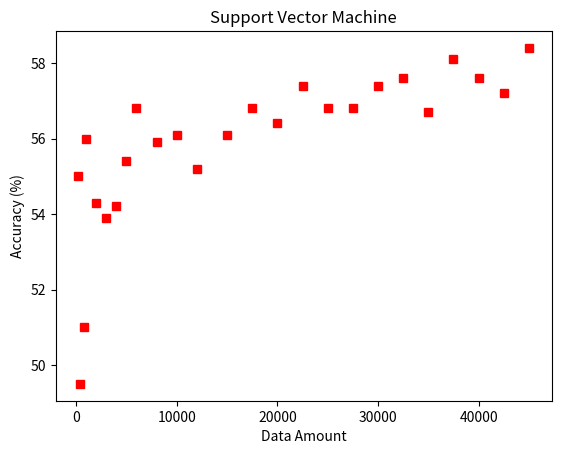

Generate this figure with matplotlib:
import numpy as np  
import matplotlib.pyplot as plt  
# # evenly sampled time at 200ms intervals 
# x = [200,400,800,1000,2000,3000,4000,5000,6000,8000,10000,12000,15000,17500,20000,22500,25000,27500,30000,32500,35000,37500,40000,42500,45000,47500,50000,52500,55000,57500,60000,62500,65000,67500,70000,72500,75000,77500,80000,82500,85000,87500,90000,92500,95000,97500,100000,110000,120000,125000,130000,140000,150000,160000,175000,]
# y1 = [33.0,30.0,36.0,37.2,31.7,34.0,35.5,37.6,36.1,37.8,40.3,42.4,35.7,40.0,46.1,42.1,42.0,45.1,45.6,48.3,45.6,48.3,48.7,46.8,48.0,48.0,46.8,46.9,48.3,49.6,49.2,48.9,49.0,50.0,51.9,48.9,50.4,53.2,53.3,50.7,50.9,51.4,50.1,51.9,51.6,53.2,52.1,51.2,53.6,51.7,54.7,54.4,53.5,54.4,56.3,]
# y2 = [61.1,58.5,51.1,54.3,53.0,56.5,54.3,57.1,52.2,57.3,54.6,54.0,54.5,57.0,56.4,56.6,56.2,56.3,56.2,56.7,55.3,56.3,57.5,55.7,57.0,57.0,56.3,55.2,56.1,57.7,56.7,55.8,58.1,57.6,57.4,57.7,57.8,58.4,57.8,57.4,58.2,58.4,56.5,58.2,57.7,59.7,57.5,57.0,58.0,56.0,58.0,57.7,57.7,59.4,58.3,]
# y3 = [32.4,57.4,49.6,59.5,51.3,51.8,52.7,54.0,51.0,52.7,48.9,49.1,48.6,49.7,49.0,49.6,49.7,50.7,48.6,48.6,48.5,48.7,47.6,48.3,48.5,47.2,47.4,47.2,48.7,46.7,47.6,48.0,46.4,48.0,46.1,47.2,47.1,47.3,48.6,46.2,46.3,45.7,46.1,46.5,46.7,44.9,46.3,47.4,47.2,47.6,47.1,47.8,46.6,45.3,48.5,] 
# plt.plot(x,y1,color = 'red',linestyle = '-',label = 'Accuracy')
# plt.plot(x,y2,color = 'blue',linestyle = '-.',label = 'Precision')
# plt.plot(x,y3,color = 'green',linestyle = ':',label = 'Recall')
# plt.xlabel('Data Amount')
# plt.ylabel('Percentage (%)')
# plt.legend(loc='lowwer right')  
# plt.show()  

# x = [200,400,800,1000,2000,3000,4000,5000,6000,8000,10000,12000,15000,17500,20000,22500,25000,27500,30000,32500,35000,37500,40000,42500,45000,47500,50000,52500,55000,57500,60000,62500,65000,67500,70000,72500,75000,77500,80000,82500,85000,87500,90000,92500,95000,97500,100000,110000,120000,125000,130000,140000,150000,160000,175000,]
# y1 = [33.0,30.0,36.0,37.2,31.7,34.0,35.5,37.6,36.1,37.8,40.3,42.4,35.7,40.0,46.1,42.1,42.0,45.1,45.6,48.3,45.6,48.3,48.7,46.8,48.0,48.0,46.8,46.9,48.3,49.6,49.2,48.9,49.0,50.0,51.9,48.9,50.4,53.2,53.3,50.7,50.9,51.4,50.1,51.9,51.6,53.2,52.1,51.2,53.6,51.7,54.7,54.4,53.5,54.4,56.3,]
# y2 = [61.1,58.5,51.1,54.3,53.0,56.5,54.3,57.1,52.2,57.3,54.6,54.0,54.5,57.0,56.4,56.6,56.2,56.3,56.2,56.7,55.3,56.3,57.5,55.7,57.0,57.0,56.3,55.2,56.1,57.7,56.7,55.8,58.1,57.6,57.4,57.7,57.8,58.4,57.8,57.4,58.2,58.4,56.5,58.2,57.7,59.7,57.5,57.0,58.0,56.0,58.0,57.7,57.7,59.4,58.3,]
# y3 = [32.4,57.4,49.6,59.5,51.3,51.8,52.7,54.0,51.0,52.7,48.9,49.1,48.6,49.7,49.0,49.6,49.7,50.7,48.6,48.6,48.5,48.7,47.6,48.3,48.5,47.2,47.4,47.2,48.7,46.7,47.6,48.0,46.4,48.0,46.1,47.2,47.1,47.3,48.6,46.2,46.3,45.7,46.1,46.5,46.7,44.9,46.3,47.4,47.2,47.6,47.1,47.8,46.6,45.3,48.5,] 
# plt.plot(x,y1,'rs')
# plt.title('DecisionTree',color='black')
# plt.xlabel('Data Amount')
# plt.ylabel('Accuracy (%)')
# plt.show()  


x = [200,400,800,1000,2000,3000,4000,5000,6000,8000,10000,12000,15000,17500,20000,22500,25000,27500,30000,32500,35000,37500,40000,42500,45000,]
y1 = [55.0,49.5,51.0,56.0,54.3,53.9,54.2,55.4,56.8,55.9,56.1,55.2,56.1,56.8,56.4,57.4,56.8,56.8,57.4,57.6,56.7,58.1,57.6,57.2,58.4,]
plt.plot(x,y1,'rs')
plt.title('Support Vector Machine',color='black')
plt.xlabel('Data Amount')
plt.ylabel('Accuracy (%)')
# plt.plot(x,y1,color = 'red',linestyle = '-',label = 'Accuracy')
plt.show() 




# x = [200,400,800,1000,2000,3000,4000,5000,6000,8000,10000,12000,15000,17500,20000,22500,25000,27500,30000,32500,35000,37500,40000,42500,45000,]
# y1 = [55.0,49.5,51.0,56.0,54.3,53.9,54.2,55.4,56.8,55.9,56.1,55.2,56.1,56.8,56.4,57.4,56.8,56.8,57.4,57.6,56.7,58.1,57.6,57.2,58.4,]
# x1 = [200,400,800,1000,2000,3000,4000,5000,6000,8000,10000,12000,15000,17500,20000,22500,25000,27500,30000,32500,35000,37500,40000,42500,45000,47500,50000,52500,55000,57500,60000,62500,65000,67500,70000,72500,75000,77500,80000,82500,85000,87500,90000,92500,95000,97500,100000,110000,120000,125000,130000,140000,150000,160000,175000,]
# y2 = [33.0,30.0,36.0,37.2,31.7,34.0,35.5,37.6,36.1,37.8,40.3,42.4,35.7,40.0,46.1,42.1,42.0,45.1,45.6,48.3,45.6,48.3,48.7,46.8,48.0,48.0,46.8,46.9,48.3,49.6,49.2,48.9,49.0,50.0,51.9,48.9,50.4,53.2,53.3,50.7,50.9,51.4,50.1,51.9,51.6,53.2,52.1,51.2,53.6,51.7,54.7,54.4,53.5,54.4,56.3,]
# s1 = []
# count = 0
# sy1 = []
# while count<len(x):
#     s1.append(x1[count])
#     sy1.append(y2[count])
#     count+=1
# plt.plot(x,y1,'r',s1,sy1,'b')
# plt.title('Comparative Analysis',color='black') 
# plt.annotate('SVM', xy=(12000, 54.5), xytext=(15000, 50), arrowprops=dict(facecolor='red', shrink=0.01), )  
# plt.annotate('DecisionTree', xy=(17000, 38), xytext=(20000, 33), arrowprops=dict(facecolor='blue', shrink=0.01), )  
# plt.xlabel('Data Amount')
# plt.ylabel('Accuracy (%)')
# # plt.plot(x,y1,color = 'red',linestyle = '-',label = 'Accuracy')
# plt.show()  
